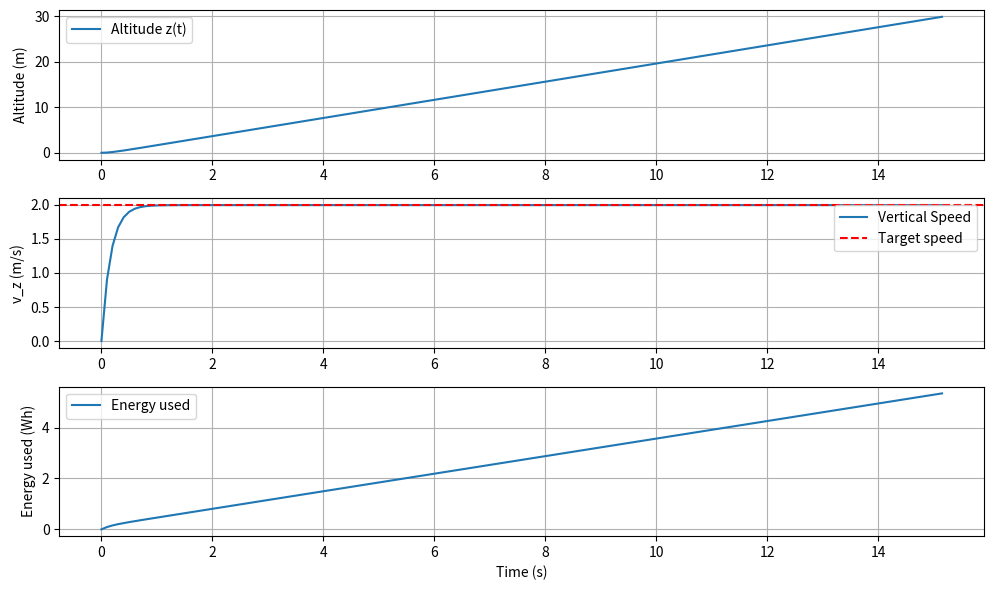

Generate this figure with matplotlib:



import numpy as np
import matplotlib.pyplot as plt
from scipy.integrate import solve_ivp

# ----------------------------
# Drone + environment parameters
# ----------------------------
g = 9.81                # gravity (m/s^2)
rho = 1.225             # air density (kg/m^3)
C_d = 0.9                 # Drag coefficient
A_top = 0.175674            # Effective top area of drone (m^2)
A_disk = 1.34           # total rotor disk area (m^2) ~ six 0.223 m2 rotors
eta = 0.88              # overall efficiency (motor * prop)
Vb = 22.2               # battery voltage (V)
Cb = 4.5                # battery capacity (Ah)
P_av = 12                # Avionics power (W)
usable_frac = 0.8       # usable fraction of battery
E_avail = usable_frac * Vb * Cb * 3600  # convert Wh → J

m_frame = 5.93           # frame mass (kg)
m_payload = 0.5         # payload mass (kg)
m_battery = 9.5         # x6 battery masses (kg)
m_tot = m_frame + m_payload + m_battery  # total mass (kg)

# Desired takeoff climb speed target
v_target = 2.0          # m/s (steady climb)
alt_target = 30.0       # m target altitude (stop integration here)

# ----------------------------
# ODEs for takeoff phase
# state vector y = [z, vz, E]
# ----------------------------

def takeoff_dynamics(t, y):
    z, vz, E = y

    # --- Control law / thrust command ---
    # Simple proportional controller on vertical speed:
    k_p = 6.0         # if vz not euqual to v target increase acceleration by 5
                            
    Thurst = m_tot * (g + k_p * (v_target - vz))  # Thurst (N)
    Drag_z = 0.5*rho*C_d*A_top*vz* abs(vz)        # vertical drag (N)
   
    # --- Power model ---
   
    # Induced velocity (momentum theory)
    vi = np.sqrt(Thurst / (2 * rho * A_disk))
  
    P_ind = Thurst * vi                      # induced power (W)
    P_elec = (P_ind / eta) + P_av            # electrical power 

    # --- Dynamics ---
    dzdt = vz
    dvzdt = (Thurst - (m_tot * g) - Drag_z )/ m_tot
    dEdt = -P_elec

    return [dzdt, dvzdt, dEdt]

# ----------------------------
# Integration setup
# ----------------------------

y0 = [0.0, 0.0, E_avail]                      # initial altitude, vertical speed, energy
t_span = (0, 30)                              # simulate up to 30 s (should reach ~10 m)
t_eval = np.linspace(t_span[0], t_span[1], 300)

sol = solve_ivp(takeoff_dynamics, t_span, y0, t_eval=t_eval, rtol=1e-6, atol=1e-8)

# ----------------------------
# Extract results
# ----------------------------
z = sol.y[0]
vz = sol.y[1]
E = sol.y[2]
t = sol.t
P_loss = (E_avail - E) / 3600  # convert J to Wh

# Stop when target altitude reached
idx = np.where(z >= alt_target)[0][0]
z = z[:idx]
vz = vz[:idx]
E = E[:idx]
t = t[:idx]
P_loss = P_loss[:idx]

# ----------------------------
# Plot results
# ----------------------------

plt.figure(figsize=(10,6))

plt.subplot(3,1,1)
plt.plot(t, z, label='Altitude z(t)')
plt.ylabel('Altitude (m)')
plt.grid(True)
plt.legend()

plt.subplot(3,1,2)
plt.plot(t, vz, label='Vertical Speed')
plt.axhline(v_target, color='r', linestyle='--', label='Target speed')
plt.ylabel('v_z (m/s)')
plt.grid(True)
plt.legend()

plt.subplot(3,1,3)
plt.plot(t, P_loss, label='Energy used')
plt.ylabel('Energy used (Wh)')
plt.xlabel('Time (s)')
plt.grid(True)
plt.legend()

plt.tight_layout()
plt.show()

print(f"Reached altitude: {z[-1]:.2f} m in {t[-1]:.2f} s")
print(f"Energy used: {(E_avail - E[-1])/3600:.2f} Wh ({100*(E_avail-E[-1])/E_avail:.2f} % of battery)")